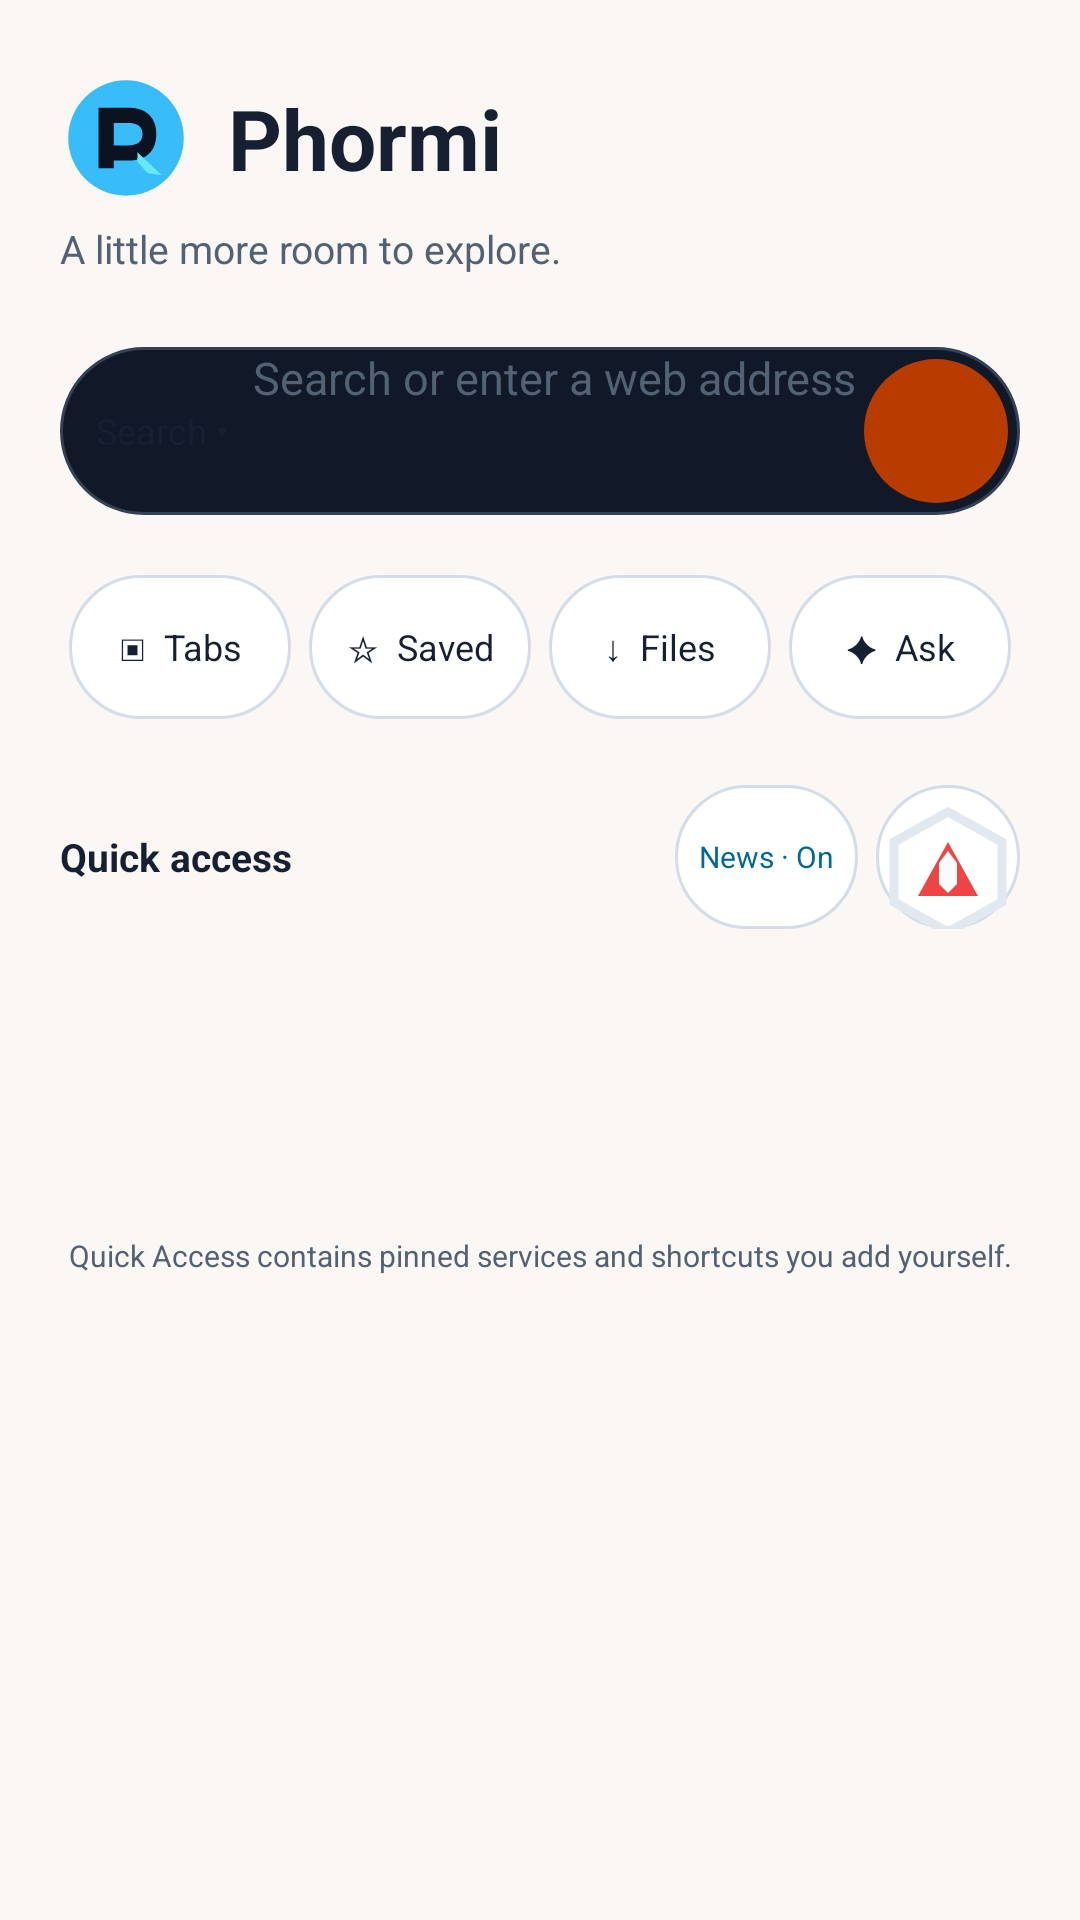

The Android layout XML behind this screen, and the referenced resources:
<!-- AndroidManifest.xml: application theme Theme.Phormi -->
<!-- res/layout/activity_start_page.xml -->
<?xml version="1.0" encoding="utf-8"?>
<FrameLayout xmlns:android="http://schemas.android.com/apk/res/android"
    android:id="@+id/start_page_container"
    android:layout_width="match_parent"
    android:layout_height="match_parent"
    android:background="@color/phormi_background">

    <ImageView android:id="@+id/start_page_wallpaper_image" android:layout_width="match_parent" android:layout_height="match_parent" android:scaleType="centerCrop" android:visibility="gone" android:contentDescription="Start page wallpaper" />

    <ScrollView android:layout_width="match_parent" android:layout_height="match_parent" android:fillViewport="true" android:scrollbars="none">
    <LinearLayout android:layout_width="match_parent" android:layout_height="wrap_content" android:orientation="vertical" android:paddingStart="20dp" android:paddingEnd="20dp" android:paddingTop="24dp" android:paddingBottom="24dp">
        <LinearLayout android:layout_width="wrap_content" android:layout_height="wrap_content" android:gravity="center_vertical" android:orientation="horizontal">
            <ImageView android:id="@+id/start_page_logo" android:layout_width="44dp" android:layout_height="44dp" android:src="@drawable/ic_phormi_logo" android:contentDescription="Phormi logo" />
            <TextView android:id="@+id/start_page_title" android:layout_width="wrap_content" android:layout_height="wrap_content" android:layout_marginStart="12dp" android:text="Phormi" android:textColor="@color/phormi_text" android:textSize="28sp" android:textStyle="bold" />
        </LinearLayout>
        <TextView android:id="@+id/start_page_subtitle" android:layout_width="wrap_content" android:layout_height="wrap_content" android:layout_marginTop="6dp" android:text="A little more room to explore." android:textColor="@color/phormi_secondary" android:textSize="13sp" />

        <LinearLayout android:id="@+id/start_page_search_box" android:layout_width="match_parent" android:layout_height="56dp" android:layout_marginTop="24dp" android:gravity="center_vertical" android:paddingStart="10dp" android:paddingEnd="4dp" android:background="@drawable/bg_start_search">
            <TextView android:id="@+id/start_page_engine" android:layout_width="wrap_content" android:layout_height="40dp" android:gravity="center" android:paddingStart="2dp" android:paddingEnd="8dp" android:text="Search ▾" android:textColor="@color/phormi_text" android:textSize="12sp" android:contentDescription="Choose search provider" />
            <EditText android:id="@+id/start_page_search" android:layout_width="0dp" android:layout_height="match_parent" android:layout_weight="1" android:hint="Search or enter a web address" android:textColor="@color/phormi_text" android:textColorHint="@color/phormi_secondary" android:textSize="15sp" android:singleLine="true" android:imeOptions="actionGo" android:inputType="textUri" android:background="@android:color/transparent" />
            <TextView android:id="@+id/start_page_go" android:layout_width="48dp" android:layout_height="48dp" android:gravity="center" android:clickable="true" android:focusable="true" android:contentDescription="Search or open" android:text="→" android:textColor="@color/phormi_on_accent" android:textSize="18sp" android:background="@drawable/bg_tab_add" />
        </LinearLayout>

        <LinearLayout android:layout_width="match_parent" android:layout_height="wrap_content" android:minHeight="56dp" android:layout_marginTop="16dp" android:orientation="horizontal" android:gravity="center_vertical">
            <TextView android:id="@+id/start_page_action_tabs" style="@style/PhormiStartAction" android:text="▣  Tabs" android:contentDescription="Open tabs" />
            <TextView android:id="@+id/start_page_action_bookmarks" style="@style/PhormiStartAction" android:text="☆  Saved" android:contentDescription="Open saved pages" />
            <TextView android:id="@+id/start_page_action_downloads" style="@style/PhormiStartAction" android:text="↓  Files" android:contentDescription="Open downloads" />
            <TextView android:id="@+id/start_page_action_ai" style="@style/PhormiStartAction" android:text="✦  Ask" android:contentDescription="Open browser AI" />
        </LinearLayout>

        <LinearLayout android:layout_width="match_parent" android:layout_height="48dp" android:layout_marginTop="18dp" android:gravity="center_vertical">
            <TextView android:id="@+id/start_page_quick_access" android:layout_width="0dp" android:layout_height="wrap_content" android:layout_weight="1" android:text="Quick access" android:textColor="@color/phormi_text" android:textSize="13sp" android:textStyle="bold" />
            <TextView android:id="@+id/start_page_news" android:layout_width="wrap_content" android:layout_height="48dp" android:gravity="center" android:paddingStart="8dp" android:paddingEnd="8dp" android:text="News · On" android:textColor="@color/phormi_accent" android:textSize="10sp" android:background="@drawable/bg_start_action" android:clickable="true" android:focusable="true" />
            <TextView android:id="@+id/start_page_ai" android:layout_width="48dp" android:layout_height="48dp" android:layout_marginStart="6dp" android:gravity="center" android:drawableTop="@drawable/ic_phormi_ai" android:contentDescription="Phormi AI mode" android:clickable="true" android:focusable="true" android:background="@drawable/bg_start_action" android:padding="5dp" />
        </LinearLayout>

        
        <LinearLayout
            android:id="@+id/quick_access_rows"
            android:layout_width="match_parent"
            android:layout_height="wrap_content"
            android:layout_marginTop="3dp"
            android:orientation="vertical" />

        <HorizontalScrollView
            android:id="@+id/start_page_news_row"
            android:layout_width="match_parent"
            android:layout_height="82dp"
            android:layout_marginTop="5dp"
            android:scrollbars="none"
            android:overScrollMode="never">
            <LinearLayout
                android:id="@+id/start_page_news_container"
                android:layout_width="wrap_content"
                android:layout_height="match_parent"
                android:orientation="horizontal"
                android:gravity="center_vertical" />
        </HorizontalScrollView>
        <Space android:layout_width="match_parent" android:layout_height="4dp" />
        <TextView android:layout_width="match_parent" android:layout_height="wrap_content" android:layout_marginTop="8dp" android:text="Quick Access contains pinned services and shortcuts you add yourself." android:textColor="@color/phormi_secondary" android:textSize="10sp" android:gravity="center" />
    </LinearLayout>
    </ScrollView>
</FrameLayout>
<!-- resources referenced by this layout -->
<resources>
  <color name="phormi_accent">#006A93</color>
  <color name="phormi_background">#FAF7F5</color>
  <color name="phormi_on_accent">#121A3A</color>
  <color name="phormi_secondary">#526173</color>
  <color name="phormi_text">#172033</color>
  <!-- drawable bg_start_action (drawable) -->
  <?xml version="1.0" encoding="utf-8"?>
  <shape xmlns:android="http://schemas.android.com/apk/res/android" android:shape="rectangle">
      <solid android:color="@color/phormi_surface" />
      <corners android:radius="26dp" />
      <stroke android:width="1dp" android:color="@color/phormi_border" />
  </shape>
  <!-- drawable bg_start_search (drawable) -->
  <?xml version="1.0" encoding="utf-8"?>
  <shape xmlns:android="http://schemas.android.com/apk/res/android" android:shape="rectangle">
      <solid android:color="#111827" />
      <stroke android:width="1dp" android:color="#334155" />
      <corners android:radius="28dp" />
  </shape>
  <!-- drawable bg_tab_add (drawable) -->
  <?xml version="1.0" encoding="utf-8"?>
  <shape xmlns:android="http://schemas.android.com/apk/res/android" android:shape="oval">
      <solid android:color="#B83B00" />
  </shape>
  <!-- drawable ic_phormi_ai (drawable) -->
  <?xml version="1.0" encoding="utf-8"?>
  <vector xmlns:android="http://schemas.android.com/apk/res/android"
      android:width="48dp"
      android:height="48dp"
      android:viewportWidth="48"
      android:viewportHeight="48">
      <path android:fillColor="@android:color/transparent" android:strokeColor="#E2E8F0" android:strokeWidth="3" android:pathData="M24,4L42,14V34L24,44L6,34V14Z" />
      <path android:fillColor="#EF4444" android:pathData="M24,14L34,32H14Z" />
      <path android:fillColor="#F8FAFC" android:pathData="M21,21L24,17L27,21L27,28L24,31L21,28Z" />
  </vector>
  <!-- drawable ic_phormi_logo (drawable) -->
  <?xml version="1.0" encoding="utf-8"?>
  <vector xmlns:android="http://schemas.android.com/apk/res/android"
      android:width="48dp"
      android:height="48dp"
      android:viewportWidth="48"
      android:viewportHeight="48">
      
      <path
          android:fillColor="#38BDF8"
          android:pathData="M24,3A21,21 0,1 0,24 45A21,21 0,1 0,24 3" />
      <path
          android:fillColor="#0B1220"
          android:pathData="M14,35L14,13L25,13C31.6,13 35,16.8 35,22.6C35,28.5 31.6,32.2 25,32.2L19.5,32.2L19.5,35ZM19.5,18.5L19.5,26.7L24.6,26.7C28.1,26.7 30,25.4 30,22.6C30,19.8 28.1,18.5 24.6,18.5Z" />
      
      <path
          android:fillColor="#67E8F9"
          android:pathData="M28.2,29.2L37,37.5L31.8,36.8L28.1,32.5Z" />
  </vector>
  <style name="PhormiStartAction">
          <item name="android:layout_width">0dp</item>
          <item name="android:layout_height">wrap_content</item>
          <item name="android:minHeight">48dp</item>
          <item name="android:paddingTop">8dp</item>
          <item name="android:paddingBottom">8dp</item>
          <item name="android:layout_weight">1</item>
          <item name="android:layout_marginStart">3dp</item>
          <item name="android:layout_marginEnd">3dp</item>
          <item name="android:gravity">center</item>
          <item name="android:background">@drawable/bg_start_action</item>
          <item name="android:textColor">@color/phormi_text</item>
          <item name="android:textSize">12sp</item>
          <item name="android:clickable">true</item>
          <item name="android:focusable">true</item>
      </style>
  <style name="Theme.Phormi" parent="Theme.MaterialComponents.DayNight.NoActionBar">
          <item name="colorPrimary">@color/phormi_surface</item>
          <item name="colorPrimaryDark">@color/phormi_surface</item>
          <item name="colorAccent">@color/phormi_accent</item>
          <item name="android:windowBackground">@color/phormi_surface</item>
      </style>
  <color name="phormi_surface">#FFFFFF</color>
  <color name="phormi_border">#D4DDE7</color>
</resources>
